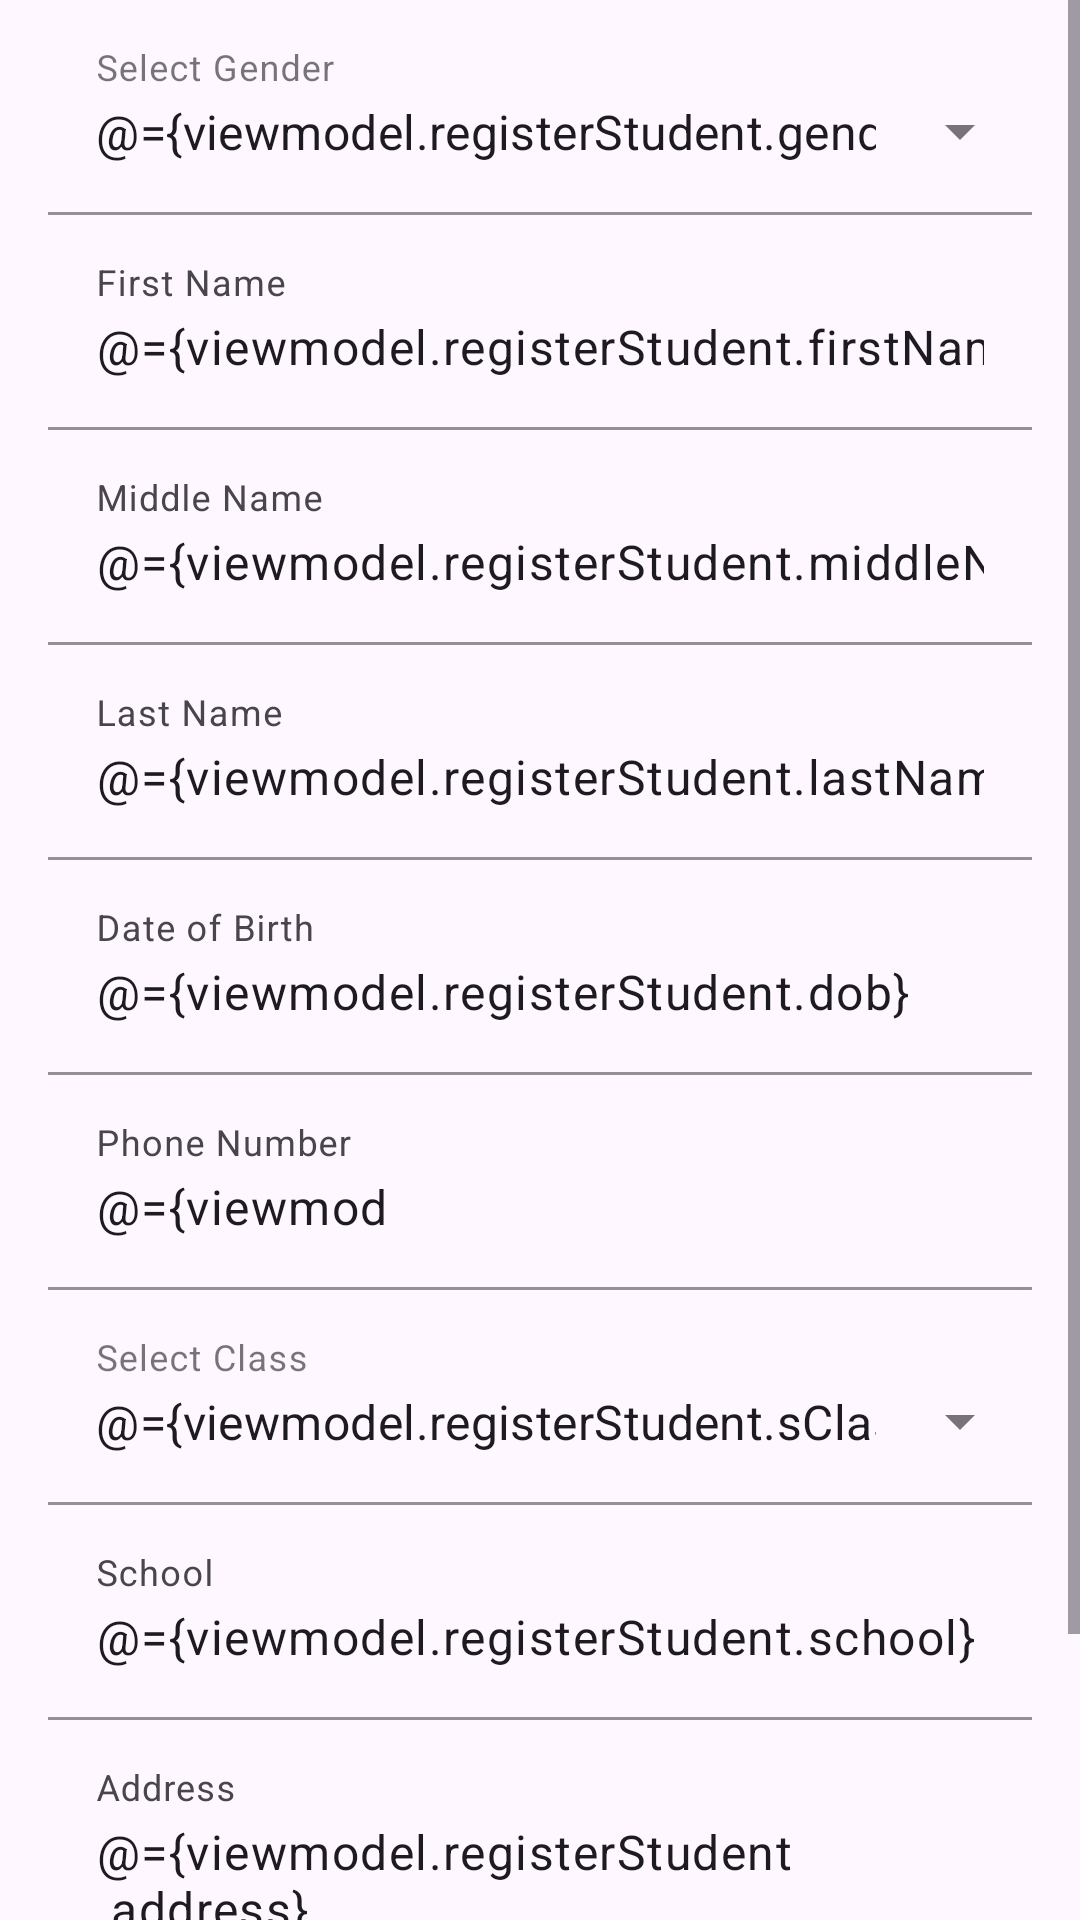

Layout XML and referenced resources for this Android screen:
<!-- AndroidManifest.xml: application theme Theme.Attendence -->
<!-- res/layout/fragment_admission.xml -->
<?xml version="1.0" encoding="utf-8"?>
<layout xmlns:android="http://schemas.android.com/apk/res/android"
    xmlns:app="http://schemas.android.com/apk/res-auto">

    <data>

        <variable
            name="viewmodel"
            type="com.example.attendance.viewmodel.MainViewModel" />
        
    </data>

    <ScrollView
        android:layout_width="match_parent"
        android:layout_height="match_parent">

        <LinearLayout
            android:layout_width="match_parent"
            android:layout_height="wrap_content"
            android:orientation="vertical"
            android:padding="16dp">

            <com.google.android.material.textfield.TextInputLayout
                android:id="@+id/departmentInputLayout"
                style="@style/Widget.MaterialComponents.TextInputLayout.OutlinedBox.ExposedDropdownMenu"
                android:layout_width="match_parent"
                android:layout_height="wrap_content"
                android:entries="@array/gender"
                android:hint="Select Gender"
                app:boxBackgroundMode="filled"
                app:boxStrokeColor="@color/black">

                <AutoCompleteTextView
                    android:id="@+id/genderDropdown"
                    android:layout_width="match_parent"
                    android:layout_height="wrap_content"
                    android:inputType="none"
                    android:text="@={viewmodel.registerStudent.gender}" />
            </com.google.android.material.textfield.TextInputLayout>

            <com.google.android.material.textfield.TextInputLayout
                android:id="@+id/nameInputLayout"
                android:layout_width="match_parent"
                android:layout_height="wrap_content"
                android:layout_marginTop="16dp"
                app:boxBackgroundMode="filled"
                app:boxStrokeColor="@color/black">

                <com.google.android.material.textfield.TextInputEditText
                    android:id="@+id/firstNameEditText"
                    android:layout_width="match_parent"
                    android:layout_height="wrap_content"
                    android:hint="First Name"
                    android:inputType="textPersonName"
                    android:text="@={viewmodel.registerStudent.firstName}" />
            </com.google.android.material.textfield.TextInputLayout>

            <com.google.android.material.textfield.TextInputLayout
                android:id="@+id/middleInputLayout"
                android:layout_width="match_parent"
                android:layout_height="wrap_content"
                android:layout_marginTop="16dp"
                app:boxBackgroundMode="filled"
                app:boxStrokeColor="@color/black">

                <com.google.android.material.textfield.TextInputEditText
                    android:id="@+id/middleNameEditText"
                    android:layout_width="match_parent"
                    android:layout_height="wrap_content"
                    android:hint="Middle Name"
                    android:inputType="textPersonName"
                    android:text="@={viewmodel.registerStudent.middleName}" />
            </com.google.android.material.textfield.TextInputLayout>

            <com.google.android.material.textfield.TextInputLayout
                android:id="@+id/lastInputLayout"
                android:layout_width="match_parent"
                android:layout_height="wrap_content"
                android:layout_marginTop="16dp"
                app:boxBackgroundMode="filled"
                app:boxStrokeColor="@color/black">

                <com.google.android.material.textfield.TextInputEditText
                    android:id="@+id/lastNameEditText"
                    android:layout_width="match_parent"
                    android:layout_height="wrap_content"
                    android:hint="Last Name"
                    android:inputType="textPersonName"
                    android:text="@={viewmodel.registerStudent.lastName}" />
            </com.google.android.material.textfield.TextInputLayout>

            <com.google.android.material.textfield.TextInputLayout
                android:id="@+id/dateOfBirthInputLayout"
                android:layout_width="match_parent"
                android:layout_height="wrap_content"
                android:layout_marginTop="16dp"
                android:hint="Date of Birth"
                app:boxBackgroundMode="filled"
                app:boxStrokeColor="@color/black">

                <com.google.android.material.textfield.TextInputEditText
                    android:id="@+id/dateOfBirthEditText"
                    android:layout_width="match_parent"
                    android:layout_height="wrap_content"
                    android:clickable="true"
                    android:focusable="false"
                    android:inputType="none"
                    android:text="@={viewmodel.registerStudent.dob}" />
            </com.google.android.material.textfield.TextInputLayout>

            <com.google.android.material.textfield.TextInputLayout
                android:id="@+id/phoneInputLayout"
                android:layout_width="match_parent"
                android:layout_height="wrap_content"
                android:layout_marginTop="16dp"
                app:boxBackgroundMode="filled"
                app:boxStrokeColor="@color/black">

                <com.google.android.material.textfield.TextInputEditText
                    android:id="@+id/phoneEditText"
                    android:layout_width="match_parent"
                    android:layout_height="wrap_content"
                    android:hint="Phone Number"
                    android:inputType="phone"
                    android:maxLength="10"
                    android:text="@={viewmodel.registerStudent.mobileNo}" />
            </com.google.android.material.textfield.TextInputLayout>

            

            <com.google.android.material.textfield.TextInputLayout
                android:id="@+id/classInputLayout"
                style="@style/Widget.MaterialComponents.TextInputLayout.OutlinedBox.ExposedDropdownMenu"
                android:layout_width="match_parent"
                android:layout_height="wrap_content"
                android:layout_marginTop="16dp"
                android:hint="Select Class"
                app:boxBackgroundMode="filled"
                app:boxStrokeColor="@color/black">

                
                <AutoCompleteTextView
                    android:id="@+id/atvClass"
                    android:layout_width="match_parent"
                    android:layout_height="wrap_content"
                    android:inputType="none"
                    android:text="@={viewmodel.registerStudent.sClass}" />
            </com.google.android.material.textfield.TextInputLayout>

            <com.google.android.material.textfield.TextInputLayout
                android:id="@+id/schoolInputLayout"
                android:layout_width="match_parent"
                android:layout_height="wrap_content"
                android:layout_marginTop="16dp"
                app:boxBackgroundMode="filled"
                app:boxStrokeColor="@color/black">

                <com.google.android.material.textfield.TextInputEditText
                    android:id="@+id/schoolEditText"
                    android:layout_width="match_parent"
                    android:layout_height="wrap_content"
                    android:hint="School"
                    android:inputType="textPostalAddress"
                    android:text="@={viewmodel.registerStudent.school}" />
            </com.google.android.material.textfield.TextInputLayout>

            <com.google.android.material.textfield.TextInputLayout
                android:id="@+id/addressInputLayout"
                android:layout_width="match_parent"
                android:layout_height="wrap_content"
                android:layout_marginTop="16dp"
                app:boxBackgroundMode="filled"
                app:boxStrokeColor="@color/black">

                <com.google.android.material.textfield.TextInputEditText
                    android:id="@+id/addressEditText"
                    android:layout_width="match_parent"
                    android:layout_height="wrap_content"
                    android:hint="Address"
                    android:inputType="textMultiLine"
                    android:text="@={viewmodel.registerStudent.address}" />
            </com.google.android.material.textfield.TextInputLayout>

            <com.google.android.material.button.MaterialButton
                android:id="@+id/submitButton"
                android:layout_width="match_parent"
                android:layout_height="wrap_content"
                android:layout_marginTop="24dp"
                android:text="Submit"
                android:textAllCaps="false"
                android:textColor="@color/white"
                app:backgroundTint="@color/black" />

            
        </LinearLayout>
    </ScrollView>

</layout>
<!-- resources referenced by this layout -->
<resources>
  <string-array name="gender">
          <item>Male</item>
          <item>FeMale</item>
      </string-array>
  <color name="black">#FF000000</color>
  <color name="white">#FFFFFFFF</color>
  <style name="Theme.Attendence" parent="Base.Theme.Attendence" />
  <style name="Base.Theme.Attendence" parent="Theme.Material3.Light.NoActionBar">
          
          
      </style>
</resources>
